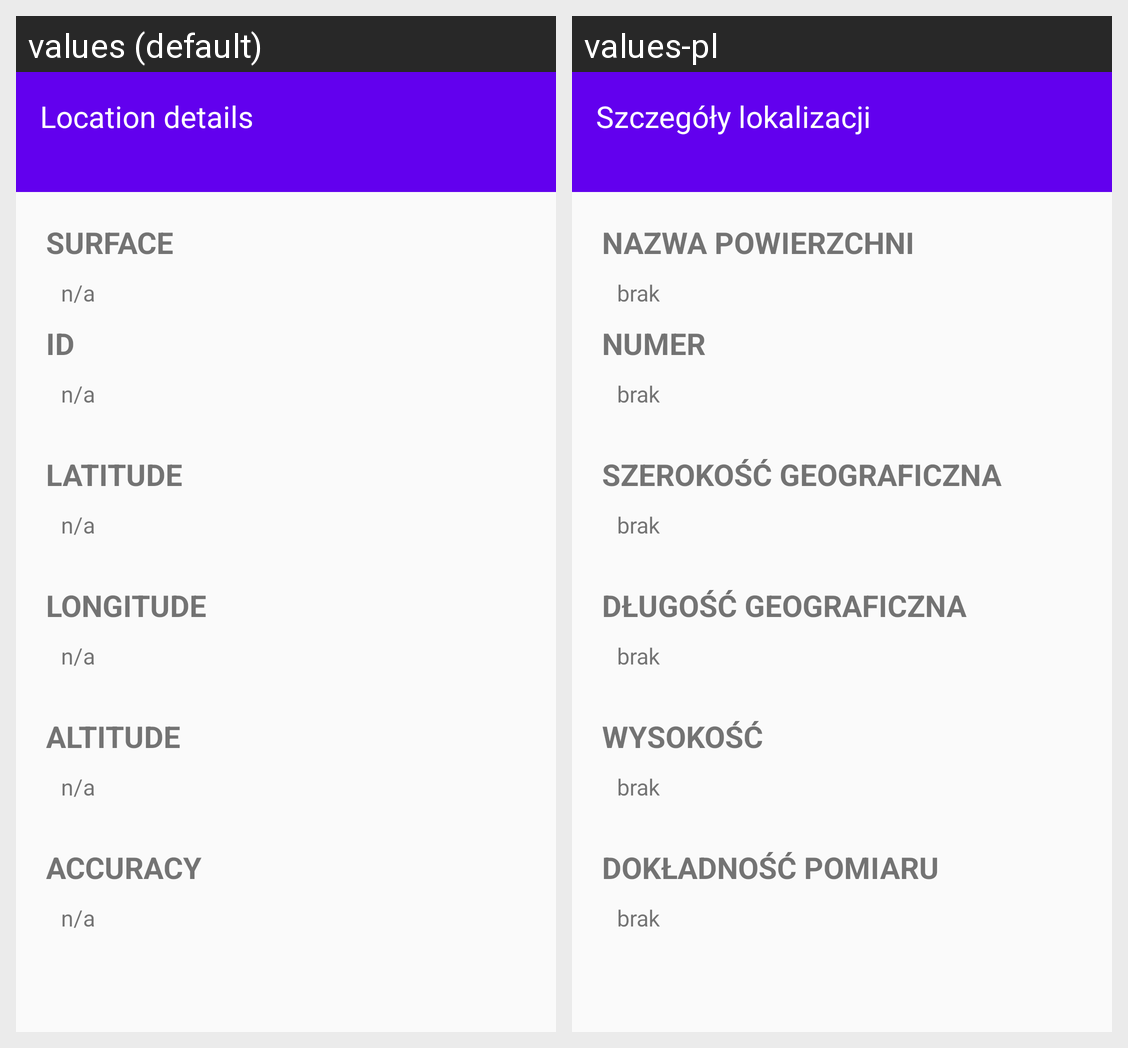

For this localized Android screen grid, give each drawn string resource with its value in every locale shown.
Android screen res/layout/activity_details.xml rendered under 2 locales, left to right: values (default), values-pl. Device: Nexus 5 (rendered at 1080×1920; each locale shown at half size, 540×960, under a caption strip naming it); theme AppTheme.
Strings drawn on this screen, with the default value and each locale's value (text and hints the layout hard-codes, and strings that could not be matched under every locale, appear in the picture but are not listed):

details_title
  values: Location details
  values-pl: Szczegóły lokalizacji

details_surface
  values: Surface
  values-pl: Nazwa powierzchni

details_default
  values: n/a
  values-pl: brak

details_id
  values: Id
  values-pl: Numer

details_latitude
  values: Latitude
  values-pl: Szerokość geograficzna

details_longitude
  values: Longitude
  values-pl: Długość geograficzna

details_altitude
  values: Altitude
  values-pl: Wysokość

details_accuracy
  values: Accuracy
  values-pl: Dokładność pomiaru
